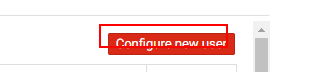
Task: Blank Project
Workflow: UserManagement

Step 1 [then]: element_ConfigureNewUserButton on the button (chrome.exe)

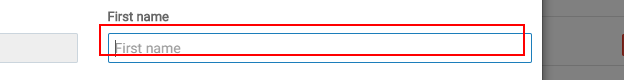
Step 2: element_FirstNameTextBox on the text box (chrome.exe)

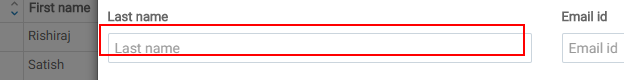
Step 3: element_LastNameTextBox on the text box (chrome.exe)

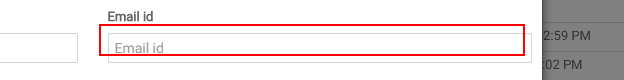
Step 4: element_EmailIDTextBox on the text box 'email' (chrome.exe)

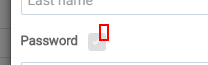
Step 5: element_PasswordCheckbox on the element (chrome.exe)

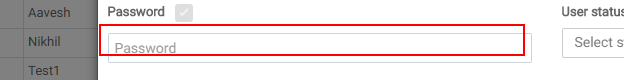
Step 6: element_PasswordTextBox on the text box 'userPwd' (chrome.exe)

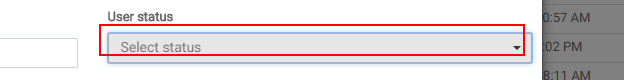
Step 7: element_UserStatusDropDown on the element (chrome.exe)

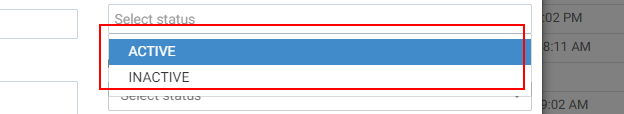
Step 8: element_UserStatusDropDownList on the list item (chrome.exe)

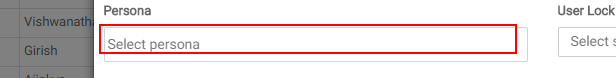
Step 9: element_PersonaDropDown on the element (chrome.exe)

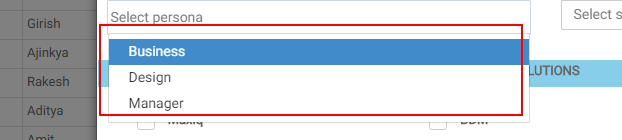
Step 10: element_PersonaDropDownList on the list item (chrome.exe)

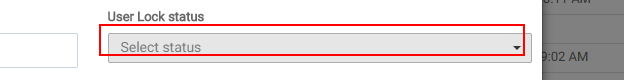
Step 11: element_UserLockStatusDropDown on the element (chrome.exe)

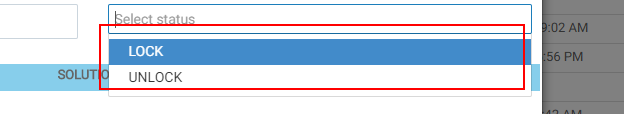
Step 12: element_UserLockStatusDropDownList on the list item (chrome.exe)

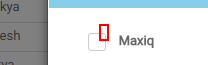
Step 13: element_MaxiqSolutionCheckbox on the element (chrome.exe)

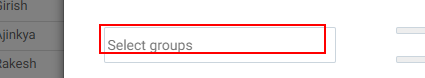
Step 14: element_SelectGroupDropDown on the element (chrome.exe)

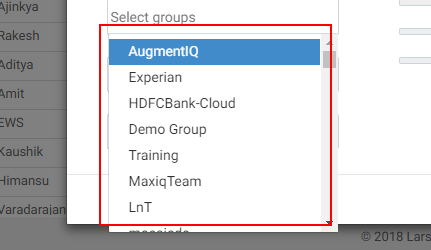
Step 15: element_SelectGroupDropDownList on the list item (chrome.exe)

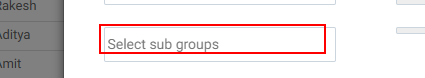
Step 16: element_SelectSubGroupDropDown on the element (chrome.exe)

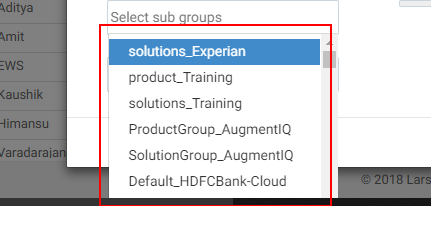
Step 17: element_SelectSubGroupDropDownList on the list item (chrome.exe)

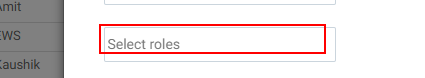
Step 18: element_SelectRoleDropDown on the element (chrome.exe)

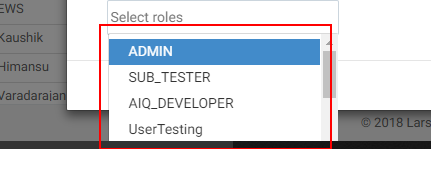
Step 19: element_SelectRoleDropDownList on the list item (chrome.exe)

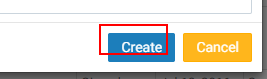
Step 20: element_CreateButton on the button (chrome.exe)

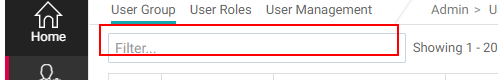
Step 21: element_FilterBox on the text box (chrome.exe) (repeated 2 times)

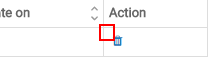
Step 23: element_DeleteUserButton on the list item (chrome.exe)

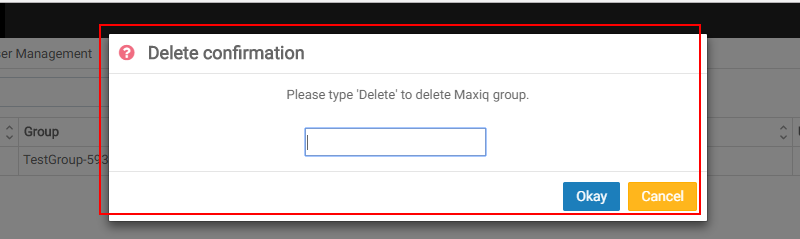
Step 24: element_DeleteConfirmationPopup on the element (chrome.exe)

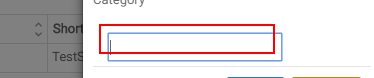
Step 25: element_DeleteTextBox on the text box (chrome.exe)

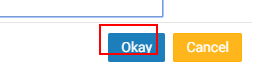
Step 26: element_OkayButtonDeletePopup on the button 'Okay' (chrome.exe)

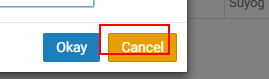
Step 27: element_CancelButtonDeletePopup on the button 'Cancel' (chrome.exe)

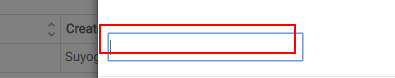
Step 28: element_DeleteTextBox on the text box (chrome.exe)

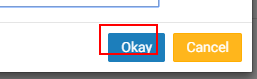
Step 29: element_OkayButtonDeletePopup on the button 'Okay' (chrome.exe)